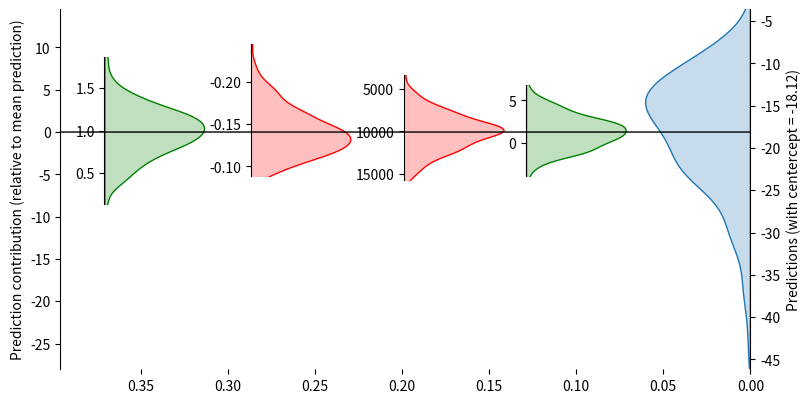

Write the Python code that produced this figure.
import matplotlib.pyplot as plt
import seaborn as sns
import numpy as np
import warnings
from matplotlib.patches import ConnectionPatch
from numpy.f2py.auxfuncs import throw_error
import matplotlib.patches as patches

np.random.seed(43)
coefficients = np.array([-1 / 1000, 10, 1, -100, 1 / 1000000, 40, 1 / 2000])
scales = [0.22, 0.3, 2, 0.1, 0.5, 0.2, 1.3]
loc = [10, 1, 1, 2, 34, 2, 2389]
xs = [np.random.normal(l, l*s, 200) for l,s in zip(loc,scales)]
xs[0] = 1000*xs[0]
#xs[1] = np.exp(xs[1])
xs[3] = -np.exp(-xs[3])
xs[5] = np.exp(-xs[5])
#xs[1][-1] = max(xs[1])+1.6
xs[4] = xs[4]*100000

n_data = 4
xs = np.column_stack(xs[:n_data])
coefficients = coefficients[:n_data]
pred_with_center = np.random.normal(1.2, 1.2 * 0.3, 200)
pred_with_center = -np.exp(pred_with_center)*5

#%%
center_pred = np.mean(pred_with_center)
pred = pred_with_center - center_pred

contributions = coefficients * (xs - np.mean(xs, axis=0))
contributions_pred_max = np.max(contributions, axis=0)
contributions_pred_min = np.min(contributions, axis=0)

contributions_var = np.var(contributions, axis=0)
sorted_xs = np.argsort(contributions_var)[::-1]

n = xs.shape[1]
fig_width = 8
fig_height = 4
tick_width_abs = 0.75
tick_width = tick_width_abs / fig_width
label_width_abs = 0.25
label_width = label_width_abs / fig_width
outer_vertical_margin_abs = 0.2
outer_vertical_margin = outer_vertical_margin_abs / fig_height
inner_vertical_margin_abs = 0.2
inner_vertical_margin = inner_vertical_margin_abs / fig_height
extra_width_abs = 0.15
extra_width = extra_width_abs / fig_width

width_left_over = 1 - (n+2)*tick_width - 2*extra_width - 2*label_width
plot_width = width_left_over/(n+1)
if plot_width < 0.05/fig_height:
    raise Exception(f"Error: plot is too narrow, inner plot width is {plot_width}. Consider making the figure larger or wider.")
elif plot_width < tick_width:
    warnings.warn("Plot width is small. Consider making the figure larger or wider.")

left_margin = label_width + tick_width + extra_width

fig = plt.figure(figsize=(fig_width, fig_height))#, facecolor=(160/255, 83/255, 237/255))
#fig, ax = plt.subplots(figsize=(12, 3), facecolor=(160/255, 83/255, 237/255))

outer_plot_x0 = label_width + tick_width
outer_plot_y0 = outer_vertical_margin
outer_plot_width = 1 - 2 * (tick_width + label_width)
outer_plot_height = 1 - 2 * outer_vertical_margin

max_pred = np.maximum(np.max(pred), np.max(contributions_pred_max))
min_pred = np.minimum(np.min(pred), np.min(contributions_pred_min))
inner_vertical_margin_pred = inner_vertical_margin*(max_pred - min_pred)/(outer_plot_height - 2*inner_vertical_margin)

outer_plot_max = max_pred + inner_vertical_margin_pred
outer_plot_min = min_pred - inner_vertical_margin_pred

ax_outer = fig.add_axes([outer_plot_x0, outer_plot_y0, outer_plot_width, outer_plot_height])
ax_outer.invert_xaxis()
prediction_density = sns.kdeplot(y=pred, fill=True, ax=ax_outer, bw_adjust=1) # bw_adjust -> smoothness

ax_outer.margins(x=((2 * extra_width + n * (tick_width + plot_width)) / plot_width)) # margin is ... times range of y-values
ax_outer.spines[['top', 'bottom', 'right']].set_visible(False)
#ax_outer.tick_params(bottom=False, labelbottom=False)
ax_outer.set_ylim([outer_plot_min, outer_plot_max])
ax_outer.set_xlabel(None)
ax_outer.set_ylabel('Prediction contribution (relative to mean prediction)')

ax_right = ax_outer.twinx()
ax_right.spines[['top','left','bottom']].set_visible(False)
ax_right.set_ylim([outer_plot_min + center_pred, outer_plot_max + center_pred])
ax_right.set_ylabel(f"Predictions (with centercept = {np.round(center_pred,2)})")


sub_axes = [None] * n
sub_axes_tick_width = np.empty(n)
y0s = np.empty(n)
plot_heights = np.empty(n)
for i in range(n):
    idx_x = sorted_xs[i]
    coef = coefficients[idx_x]
    x = xs[:, idx_x]

    inner_plot_max = contributions_pred_max[idx_x]
    inner_plot_min = contributions_pred_min[idx_x]

    y0s[i] = (inner_plot_min - outer_plot_min) * outer_plot_height/(outer_plot_max - outer_plot_min) + outer_vertical_margin

    plot_heights[i] = (inner_plot_max - inner_plot_min) * outer_plot_height/(outer_plot_max - outer_plot_min)

    x0 = left_margin + tick_width + i * (tick_width + plot_width)
    sub_axes[i] = fig.add_axes([x0, y0s[i], plot_width, plot_heights[i]]) # x0, y0, width, height
    if coef > 0:
        sns.kdeplot(y=x, fill=True, ax=sub_axes[i], bw_adjust=1, color="green")
        sub_axes[i].set_ylim([np.min(x), np.max(x)])
    else:
        sns.kdeplot(y=x, fill=True, ax=sub_axes[i], bw_adjust=1, color="red")
        sub_axes[i].set_ylim([np.max(x), np.min(x)])
    sub_axes[i].spines[['top', 'right', 'bottom']].set_visible(False)
    sub_axes[i].set_xlabel(None)
    sub_axes[i].tick_params(bottom=False, labelbottom=False)

    sub_ax_ticks_labels = sub_axes[i].get_yticklabels()[1:-1]
    sub_ax_ticks_boxes = [fig.transFigure.inverted().transform_bbox(tick_label.get_window_extent()) for tick_label in sub_ax_ticks_labels]
    sub_axes_tick_width[i] = max([x0 - ticks_box.x0 for ticks_box in sub_ax_ticks_boxes])



outer_ax_ticks_boxes = [fig.transFigure.inverted().transform_bbox(tick_label.get_window_extent()) for tick_label in ax_outer.get_yticklabels()]
outer_ax_tick_width = max([outer_plot_x0 - ticks_box.x0 for ticks_box in outer_ax_ticks_boxes])
ax_right_ticks_boxes = [fig.transFigure.inverted().transform_bbox(tick_label.get_window_extent()) for tick_label in ax_right.get_yticklabels()]
ax_right_tick_width = max([ticks_box.x1 - (outer_plot_x0 + outer_plot_width) for ticks_box in ax_right_ticks_boxes])

new_outer_plot_x0 = label_width + outer_ax_tick_width
new_outer_plot_width = 1 - 2*label_width - outer_ax_tick_width - ax_right_tick_width
ax_outer.set_position([new_outer_plot_x0, outer_plot_y0, new_outer_plot_width, outer_plot_height])

new_width_left_over = 1 - np.sum(sub_axes_tick_width) - outer_ax_tick_width - ax_right_tick_width - 2*extra_width - 2*label_width
new_plot_width = new_width_left_over/(n+1)
new_left_margin = label_width + outer_ax_tick_width + extra_width

# rect = patches.Rectangle(
#     (new_left_margin, 0), np.sum(sub_axes_tick_width[:1+1]) + new_plot_width, 1,
#     transform=fig.transFigure, fill=False, edgecolor="red", linewidth=1
# )
# fig.add_artist(rect)
for i in range(n):
    new_x0 = new_left_margin + np.sum(sub_axes_tick_width[:i+1]) + i*new_plot_width
    sub_axes[i].set_position([new_x0, y0s[i], new_plot_width, plot_heights[i]])
    # rect = patches.Rectangle(
    #     (new_x0, 0), new_plot_width, 1,
    #     transform=fig.transFigure, fill=False, edgecolor="orange", linewidth=0.4
    # )
    # fig.add_artist(rect)

ax_outer.margins(x=(2 * extra_width + np.sum(sub_axes_tick_width) + n*new_plot_width) / new_plot_width)

fig.add_artist(ConnectionPatch(xyA=(0, 0), coordsA=ax_outer.transData,
                               xyB=(prediction_density.dataLim.xmax * (
                                       (2 * extra_width + np.sum(
                                           sub_axes_tick_width) + n * new_plot_width) / new_plot_width + 1), 0)
                               , coordsB=ax_outer.transData))

# fig.add_artist(ConnectionPatch(xyA=(0,0), coordsA=ax_outer.transData,
#                       xyB=(prediction_density.dataLim.xmax*((2 * extra_width + n * (tick_width + plot_width)) / plot_width + 1), 0)
#                       , coordsB=ax_outer.transData))



plt.show()
